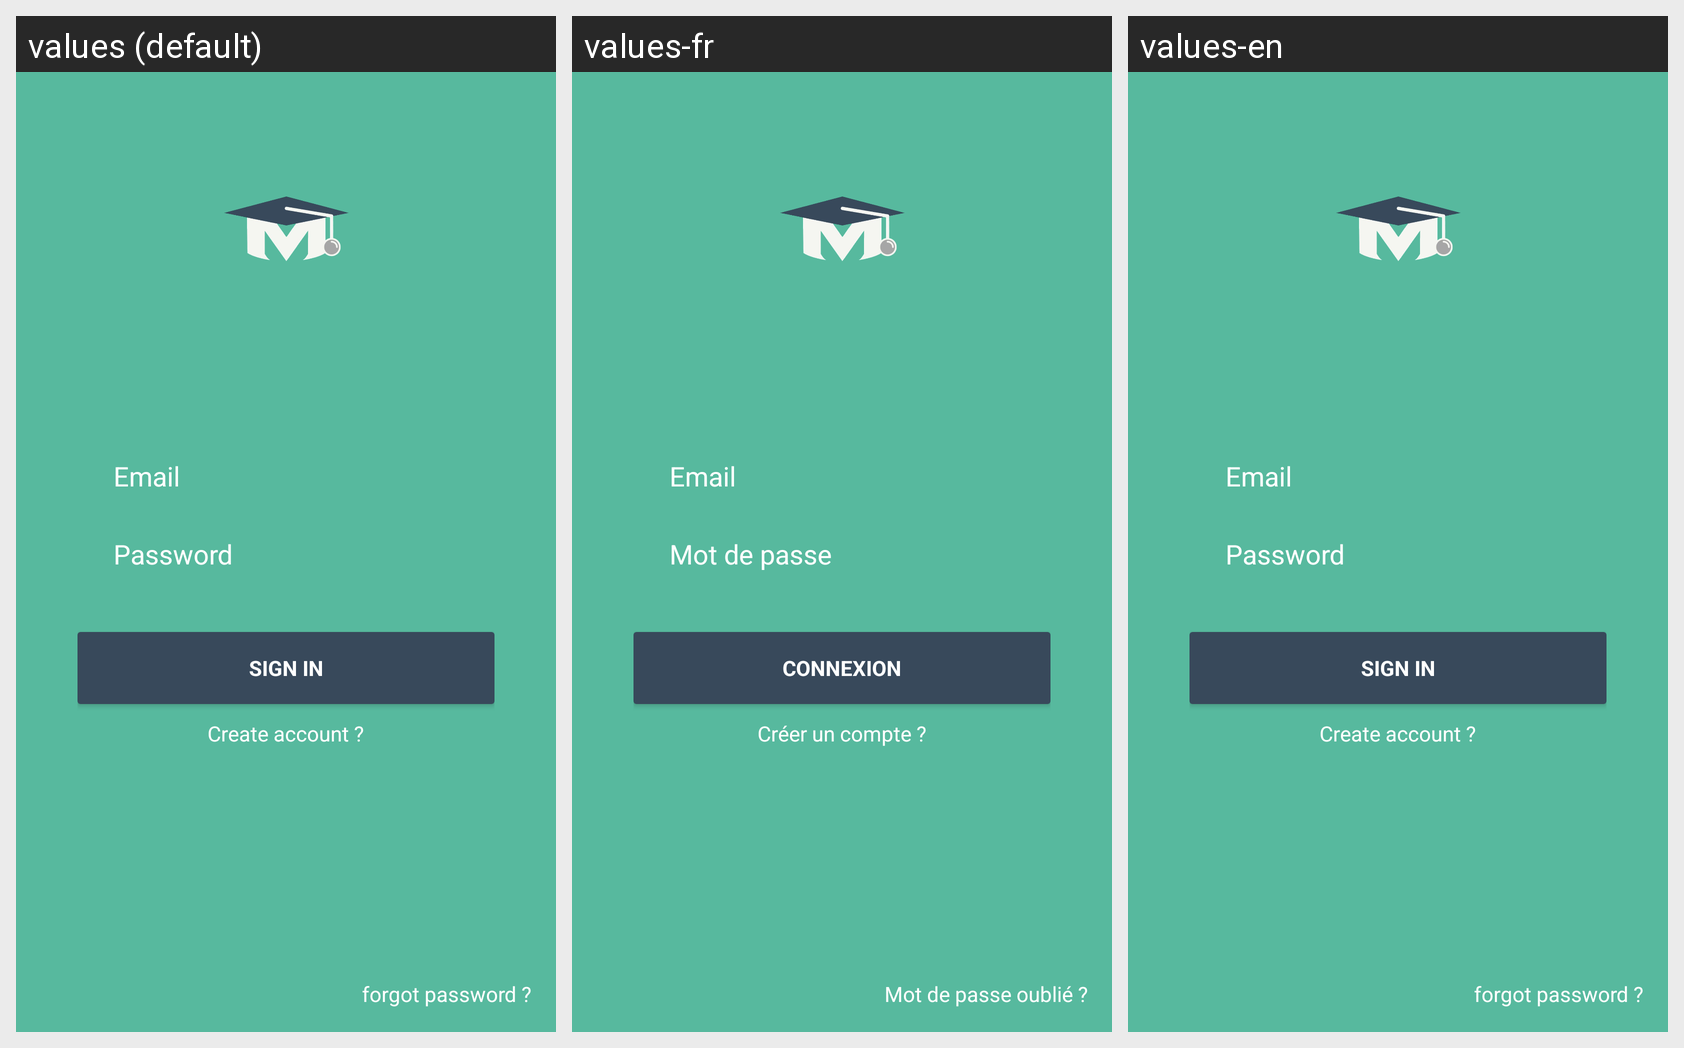

Here is an Android app screen in its default locale and in the app's own translations. Write out the translated-string differences for the strings that appear on this screen.
Android screen res/layout/activity_login.xml rendered under 3 locales, left to right: values (default), values-fr, values-en. Device: Nexus 5 (rendered at 1080×1920; each locale shown at half size, 540×960, under a caption strip naming it); theme Theme.AppCompat.DayNight.NoActionBar.
Strings drawn on this screen, with the default value and each locale's value (text and hints the layout hard-codes, and strings that could not be matched under every locale, appear in the picture but are not listed):

prompt_email
  values: Email
  values-fr: Email
  values-en: Email

prompt_password
  values: Password
  values-fr: Mot de passe
  values-en: Password

action_sign_in
  values: Sign in
  values-fr: Connexion
  values-en: Sign in

text_if_user_is_register
  values: Create account ?
  values-fr: Créer un compte ?
  values-en: Create account ?

password_forgot
  values: forgot password ?
  values-fr: Mot de passe oublié ?
  values-en: forgot password ?
